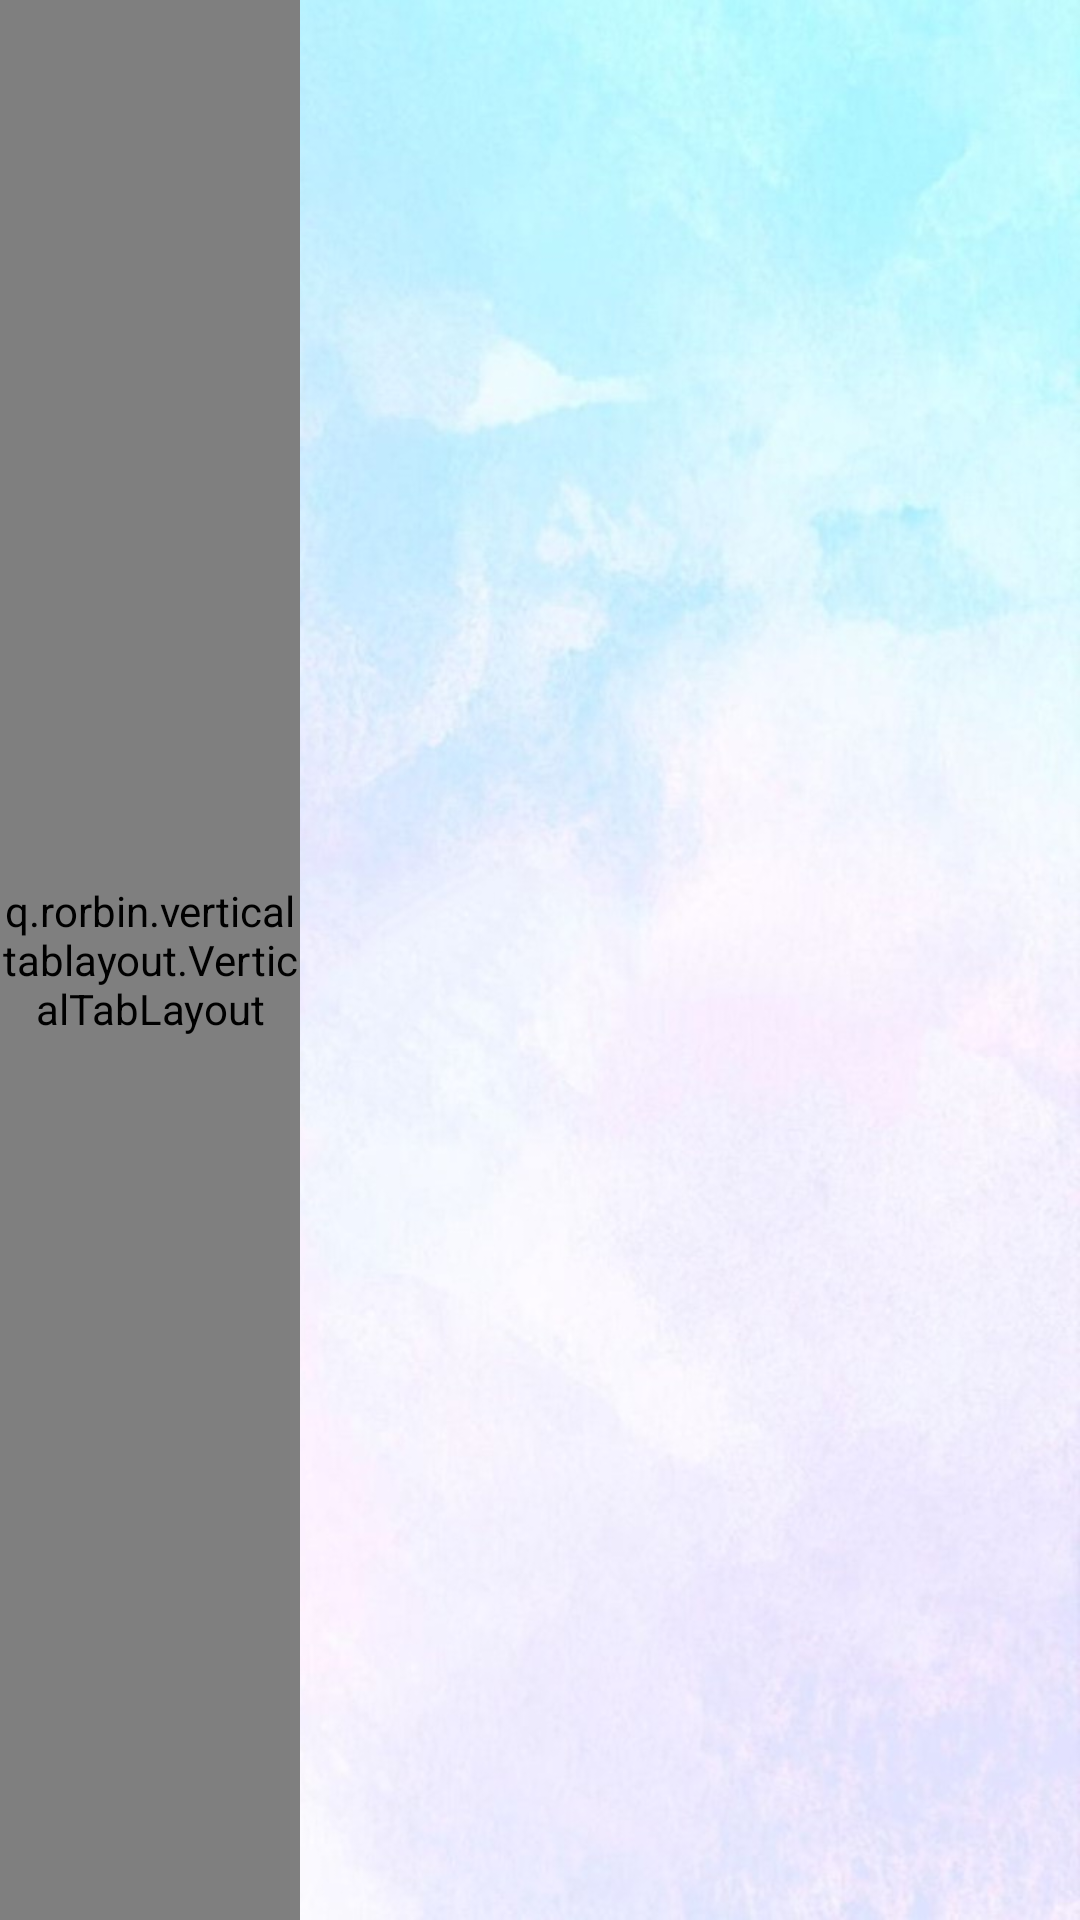

The Android layout XML behind this screen, and the referenced resources:
<!-- AndroidManifest.xml: application theme Theme.BanHangOnline -->
<!-- res/layout/fragment_category.xml -->
<?xml version="1.0" encoding="utf-8"?>
<RelativeLayout xmlns:android="http://schemas.android.com/apk/res/android"
    xmlns:app="http://schemas.android.com/apk/res-auto"
    xmlns:tools="http://schemas.android.com/tools"
    android:layout_width="match_parent"
    android:layout_height="match_parent"
    android:background="@drawable/backgroud"
    tools:context=".Fragment.CategoryFragment">
    <com.google.android.material.appbar.AppBarLayout
        android:id="@+id/appBarLay"
        android:layout_width="wrap_content"
        android:layout_height="match_parent"
        android:layout_alignParentLeft="true"
        android:theme="@style/ThemeOverlay.AppCompat.Dark.ActionBar">
        <FrameLayout
            android:layout_gravity="center_vertical"
            android:layout_width="wrap_content"
            android:layout_height="match_parent">

            <q.rorbin.verticaltablayout.VerticalTabLayout
                android:id="@+id/tablayoutCategories"
                android:layout_width="100dp"
                app:tab_mode="scrollable"
                app:indicator_gravity="left"
                app:tab_height="120dp"
                app:indicator_color="@color/backgroundAcount"
                android:layout_height="match_parent"
                android:layout_gravity="center"
                android:background="@drawable/tablayout"
                app:tabIndicatorFullWidth="true">

            </q.rorbin.verticaltablayout.VerticalTabLayout>
        </FrameLayout>
    </com.google.android.material.appbar.AppBarLayout>


    <LinearLayout
        android:layout_width="match_parent"
        android:layout_height="match_parent"
        android:layout_toRightOf="@+id/appBarLay">
        <androidx.viewpager.widget.ViewPager
            android:id="@+id/viewpaggerCategories"
            android:layout_width="match_parent"
            android:layout_height="match_parent">

        </androidx.viewpager.widget.ViewPager>
    </LinearLayout>


</RelativeLayout>
<!-- resources referenced by this layout -->
<resources>
  <color name="backgroundAcount">#13ACF1</color>
  <!-- drawable backgroud: jpg bitmap (drawable-v24, 99464 bytes) -->
  <!-- drawable tablayout (drawable) -->
  <?xml version="1.0" encoding="utf-8"?>
  <shape xmlns:android="http://schemas.android.com/apk/res/android">
      <gradient android:startColor="#EAF5F8"/>
      <gradient android:endColor="#D1EEEE"/>
  </shape>
  <style name="Theme.BanHangOnline" parent="Theme.MaterialComponents.DayNight.NoActionBar">
          
          <item name="colorPrimary">@color/backgroundAcount</item>
          <item name="colorPrimaryVariant">@color/backgroundAcount</item>
          <item name="colorOnPrimary">@color/white</item>
          
          <item name="colorSecondary">@color/teal_200</item>
          <item name="colorSecondaryVariant">@color/teal_700</item>
          <item name="colorOnSecondary">@color/black</item>
          
          <item name="android:statusBarColor" tools:targetApi="l">?attr/colorPrimaryVariant</item>
          
      </style>
  <color name="white">#FFFFFFFF</color>
  <color name="teal_200">#FF03DAC5</color>
  <color name="teal_700">#FF018786</color>
  <color name="black">#FF000000</color>
</resources>
